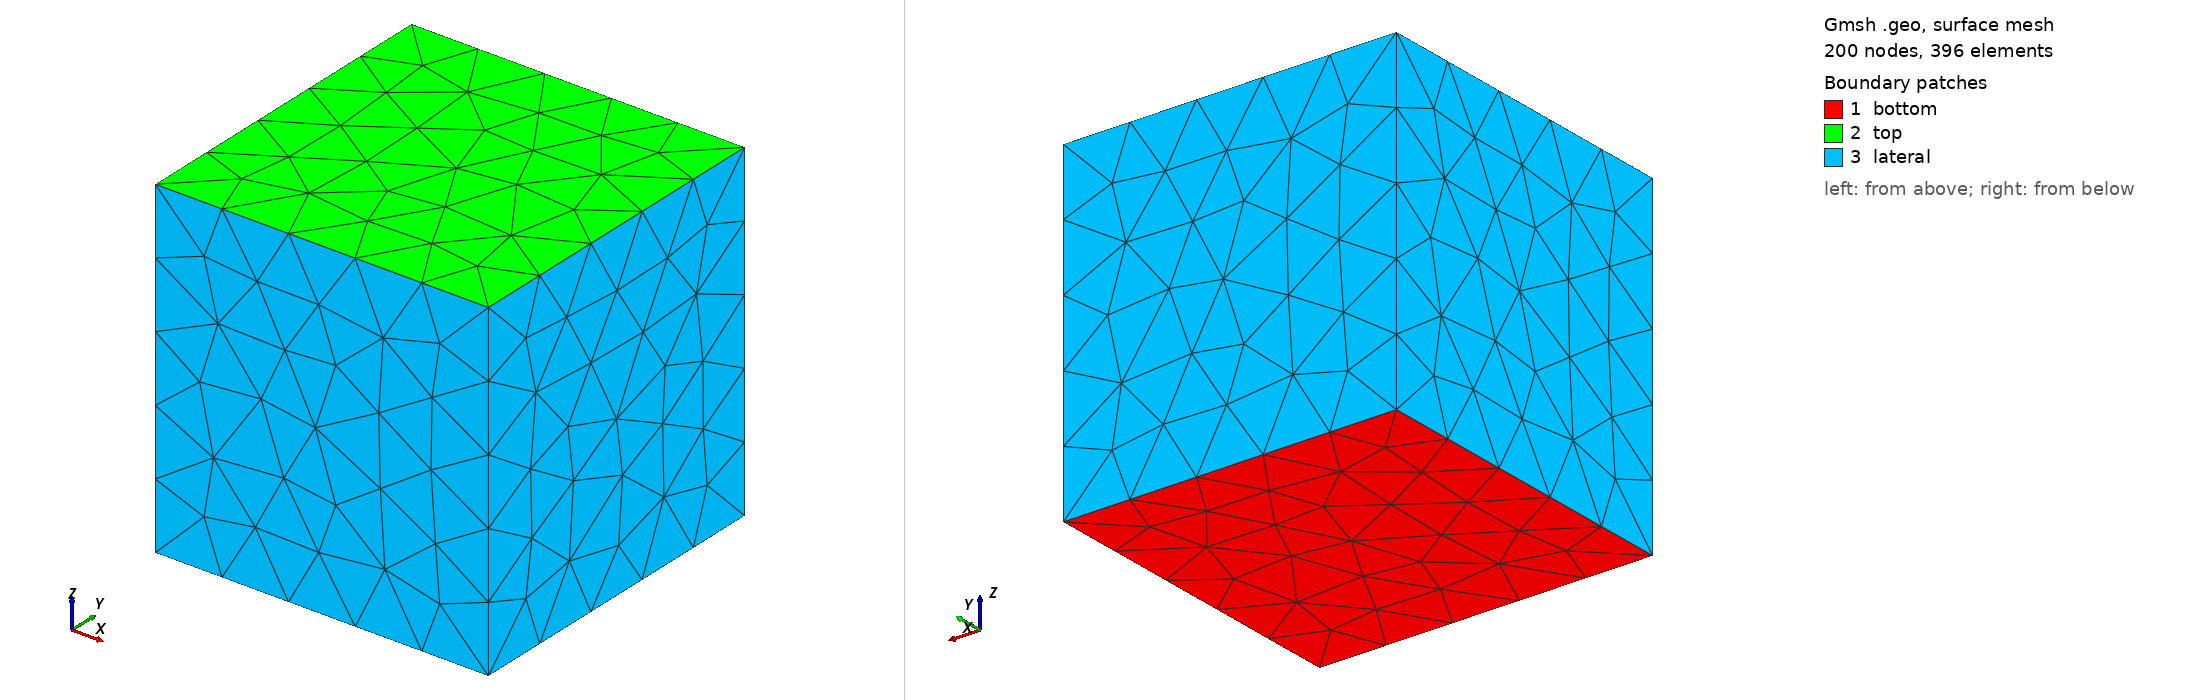

Gmsh geometry script, surface-meshed: 200 nodes, 396 surface elements. Boundary patches (legend numbers): 1 bottom, 2 top, 3 lateral. Left view from above one corner, right view from below the opposite corner. Legend entries are the model's physical surfaces. The drawing asked Gmsh for element sizes between 1% and 20% of the model's largest extent; the script's own settings can give other sizes.

=== cube.geo (drawn) ===
// Paramètres du cube (en mètres pour rester cohérent avec la physique)
L = 100; 
lc = 5; // Taille des mailles (plus elle est petite, plus le maillage est fin)
lc = 100;

// Points du cube (centré en 0)
Point(1) = {-L/2, -L/2, -L/2, lc};
Point(2) = { L/2, -L/2, -L/2, lc};
Point(3) = { L/2,  L/2, -L/2, lc};
Point(4) = {-L/2,  L/2, -L/2, lc};
Point(5) = {-L/2, -L/2,  L/2, lc};
Point(6) = { L/2, -L/2,  L/2, lc};
Point(7) = { L/2,  L/2,  L/2, lc};
Point(8) = {-L/2,  L/2,  L/2, lc};

// Lignes
Line(1) = {1, 2}; Line(2) = {2, 3}; Line(3) = {3, 4}; Line(4) = {4, 1};
Line(5) = {5, 6}; Line(6) = {6, 7}; Line(7) = {7, 8}; Line(8) = {8, 5};
Line(9) = {1, 5}; Line(10) = {2, 6}; Line(11) = {3, 7}; Line(12) = {4, 8};

// Surfaces
Line Loop(1) = {1, 2, 3, 4};       Plane Surface(1) = {1}; // Dessous
Line Loop(2) = {5, 6, 7, 8};       Plane Surface(2) = {2}; // Dessus
Line Loop(3) = {1, 10, -5, -9};    Plane Surface(3) = {3}; // Devant
Line Loop(4) = {2, 11, -6, -10};   Plane Surface(4) = {4}; // Droite
Line Loop(5) = {3, 12, -7, -11};   Plane Surface(5) = {5}; // Fond
Line Loop(6) = {4, 9, -8, -12};    Plane Surface(6) = {6}; // Gauche

// Volume
Surface Loop(1) = {2, 3, 1, 4, 5, 6};
Volume(1) = {1};

Physical Surface("top", 13) = {2};
Physical Surface("bottom", 14) = {1};
Physical Surface("lateral", 15) = {6, 5, 4, 3};
Physical Volume("volume", 16) = {1};
